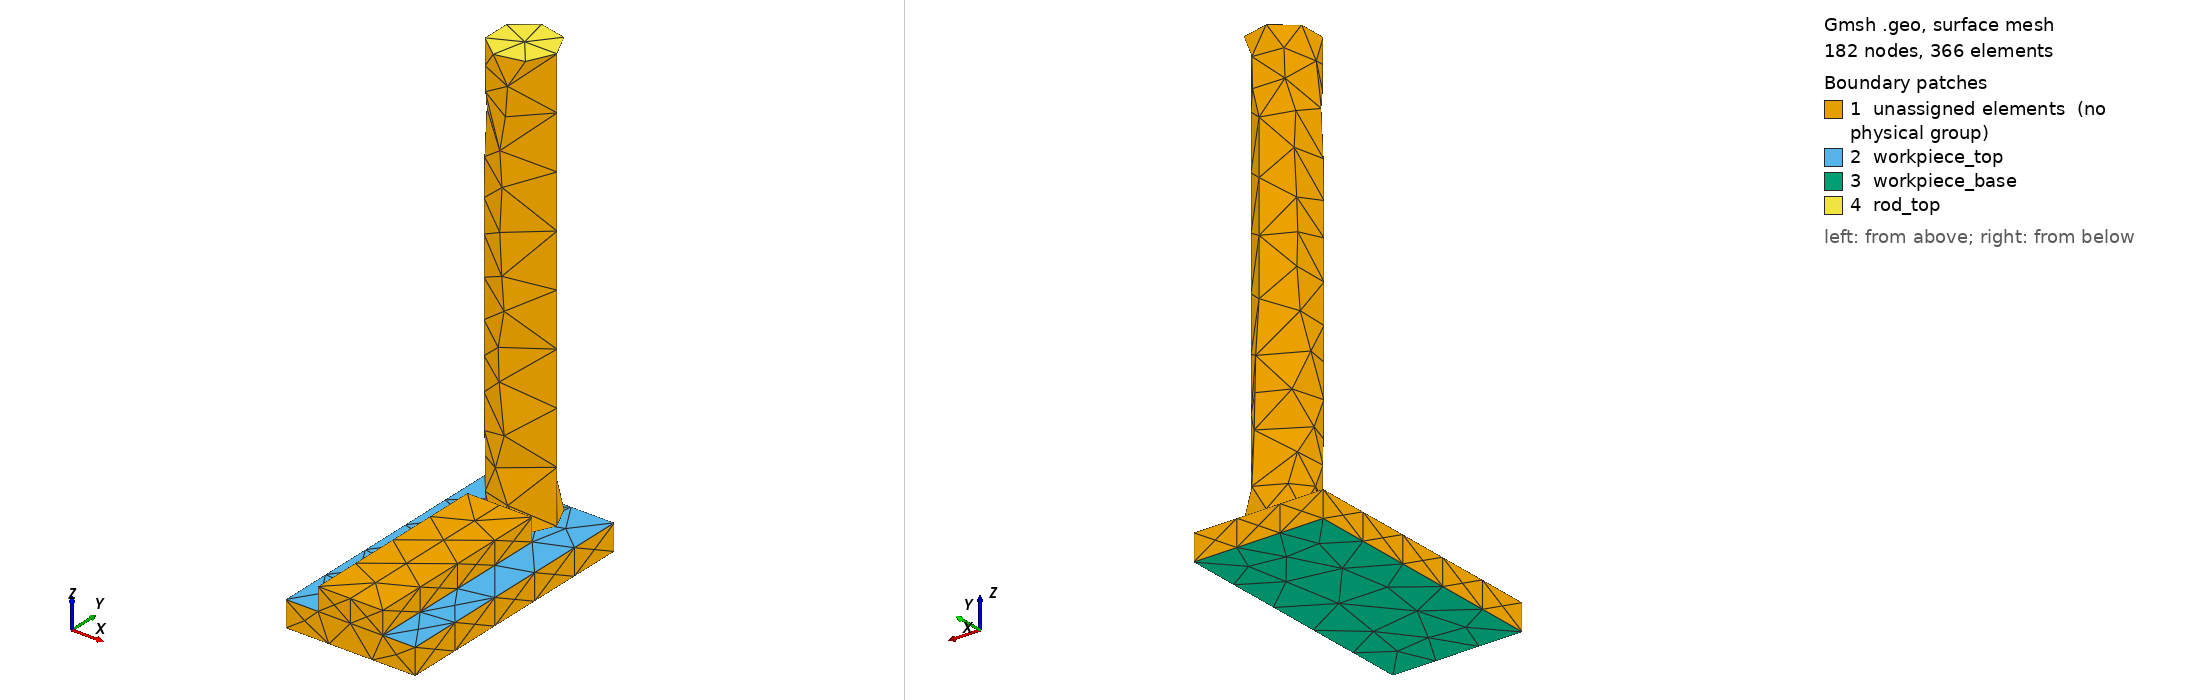

Gmsh geometry script, surface-meshed: 182 nodes, 366 surface elements. Boundary patches (legend numbers): 1 unassigned elements (no physical group), 2 workpiece_top, 3 workpiece_base, 4 rod_top. Left view from above one corner, right view from below the opposite corner. Legend entries are the model's physical surfaces; 'unassigned elements' are surfaces in no physical group. The drawing asked Gmsh for element sizes between 1% and 20% of the model's largest extent; the script's own settings can give other sizes.

=== stage_07.geo (drawn) ===
SetFactory("OpenCASCADE");
// AA5083 AFSD remesh stage; coordinates are SI metres.
Box(1) = {-0.025, 0, 0, 0.05, 0.1, 0.01};
Box(3) = {-0.0125, 0, 0.01, 0.025, 0.07500000000000001, 0.00870482964432172};
workpiece[] = BooleanFragments{ Volume{1, 3}; Delete; }{};
Coherence;
Cylinder(10) = {0, 0.08750000000000001, 0.009999000000000001, 0, 0, 0.165, 0.0125};
Mesh.CharacteristicLengthMin = 0.002;
Mesh.CharacteristicLengthMax = 0.004;
Physical Volume("workpiece") = {workpiece[]};
Physical Volume("rod") = {10};
// The named surfaces below are consumed by the stage input deck.
Physical Surface("rod_bottom") = { Surface In BoundingBox{-0.01251, 0.07499000000000001, 0.009989000000000001, 0.01251, 0.10001, 0.010009} };
Physical Surface("rod_top") = { Surface In BoundingBox{-0.01251, 0.07499000000000001, 0.174989, 0.01251, 0.10001, 0.17500900000000003} };
Physical Surface("workpiece_top") = { Surface In BoundingBox{-0.02501, -1e-05, 0.00999, 0.02501, 0.10001, 0.01001} };
Physical Surface("workpiece_base") = { Surface In BoundingBox{-0.02501, -1e-05, -1e-05, 0.02501, 0.10001, 1e-05} };
// Active volumes: workpiece[], 10
